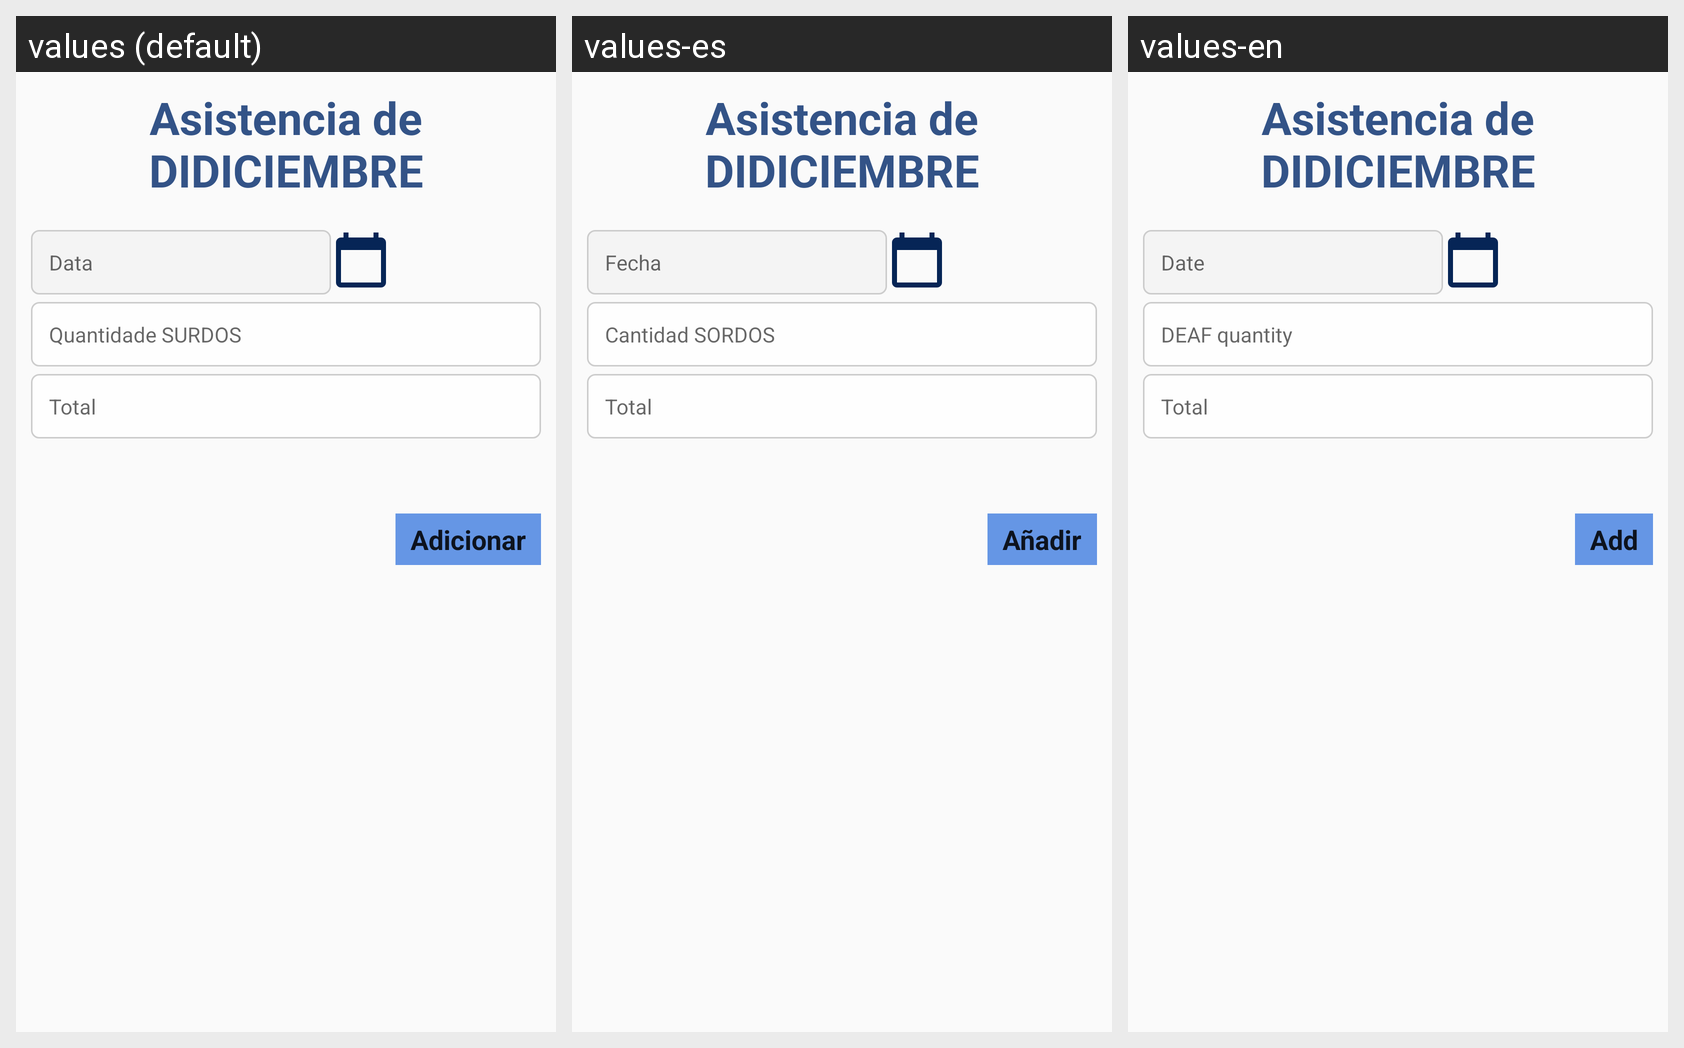

The Android screen above is rendered under several locales of the same app. Produce the string resources it draws, with the default and per-locale values.
Android screen res/layout/activity_add_assistance.xml rendered under 3 locales, left to right: values (default), values-es, values-en. Device: Nexus 5 (rendered at 1080×1920; each locale shown at half size, 540×960, under a caption strip naming it); theme AppTheme.
Strings drawn on this screen, with the default value and each locale's value (text and hints the layout hard-codes, and strings that could not be matched under every locale, appear in the picture but are not listed):

date
  values: Data
  values-es: Fecha
  values-en: Date

amount_deaf
  values: Quantidade SURDOS
  values-es: Cantidad SORDOS
  values-en: DEAF quantity

amount_total
  values: Total
  values-es: Total
  values-en: Total

save
  values: Adicionar
  values-es: Añadir
  values-en: Add
